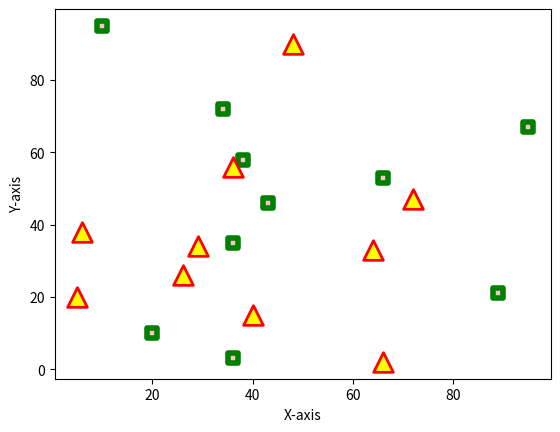

The matplotlib source for this figure:
import matplotlib.pyplot as plt
 
# dataset-1
x1 = [89, 43, 36, 36, 95, 10,
      66, 34, 38, 20]
 
y1 = [21, 46, 3, 35, 67, 95,
      53, 72, 58, 10]
 
# dataset2
x2 = [26, 29, 48, 64, 6, 5,
      36, 66, 72, 40]
 
y2 = [26, 34, 90, 33, 38,
      20, 56, 2, 47, 15]
 
plt.scatter(x1, y1, c ="pink",
            linewidths = 4,
            marker ="s",
            edgecolor ="green",
            s = 50)
 
plt.scatter(x2, y2, c ="yellow",
            linewidths = 2,
            marker ="^",
            edgecolor ="red",
            s = 200)
 
plt.xlabel("X-axis")
plt.ylabel("Y-axis")
plt.show()